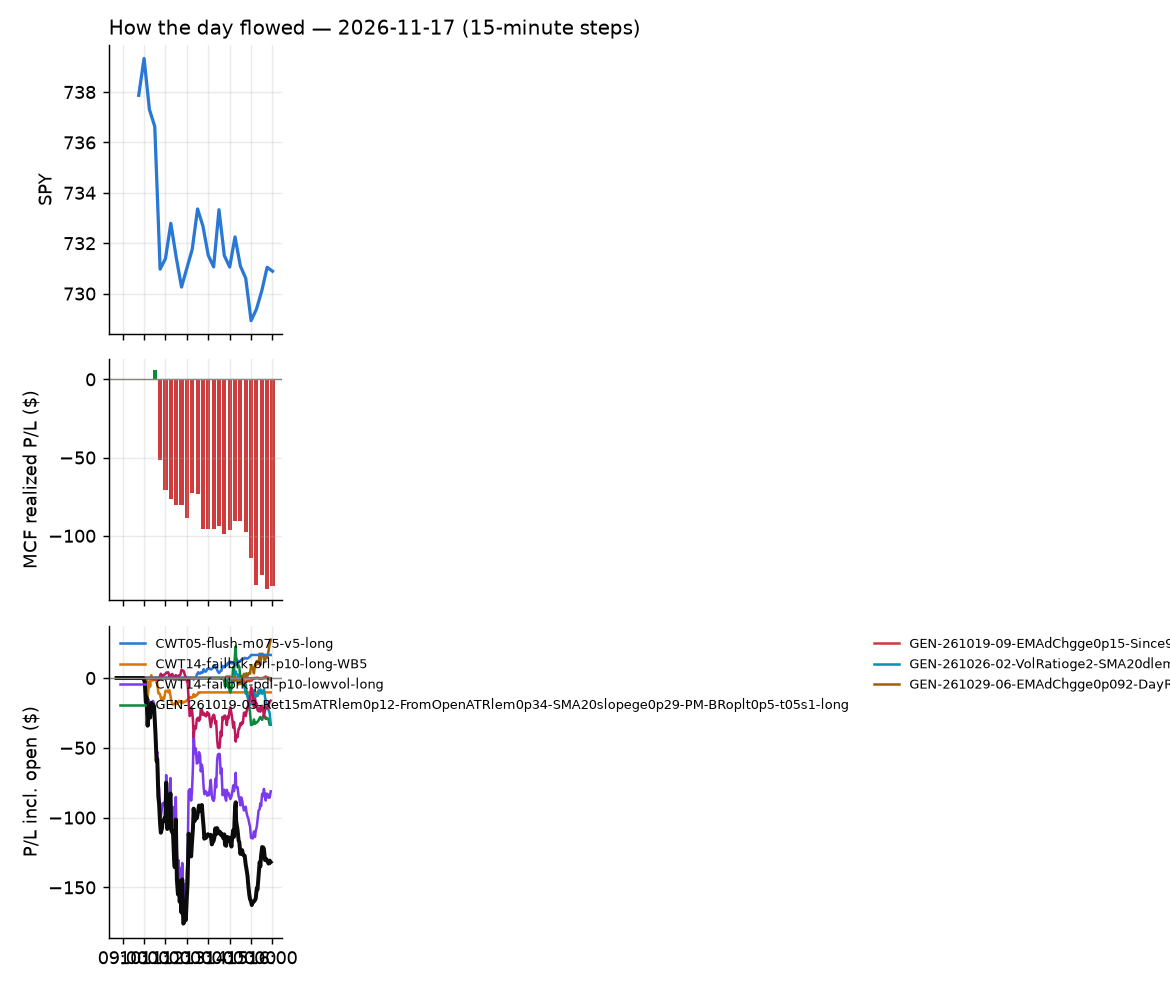

The data file committed next to this chart (first rows):
id, run_id, symbol, strategy, side, date, signal_time, entry_time, entry, stop, target, exit_time, exit, exit_reason, r_multiple, mae_r, mfe_r, success, shares, pnl, broker_order_id, slip_bps, pnl_adj, r_raw
479, 1, BAI, CWT14-failbrk-pdl-p10-lowvol-long, 1, 2026-11-17, 2026-11-17 10:00:23.939248-05:00, 2026-11-17 10:00:33.119488-05:00, 34.44, 33.86, 34.68, 2026-11-17 10:31:17.813370-05:00, 33.86, stop, -1.034, -1.061, -0.006076, , 14, -8.17, c7c30002-9444-4f82-b7bf-fbb93f5d0efa, 11.21, -8.512, -0.9927
488, 1, RBLX, CWT14-failbrk-pdl-p10-lowvol-long, 1, 2026-11-17, 2026-11-17 10:01:01.464261-05:00, 2026-11-17 10:01:06.507101-05:00, 45.74, 44.68, 46.1, 2026-11-17 10:40:56.599052-05:00, 44.59, stop, -1.107, -0.9701, 0.1413, , 10, -11.5, 12f5d785-a306-4db3-9058-a26a4fad2217, 25.21, -11.76, -1.083
473, 1, ADSK, CWT14-failbrk-orl-p10-long-WB5, 1, 2026-11-17, 2026-11-17 10:05:18.615930-05:00, 2026-11-17 10:05:19.027142-05:00, 258.9, 254.1, 259.6, 2026-11-17 10:15:13.679113-05:00, 259.7, target, 0.151, -0.2139, 0.2139, , 3, 2.36, 2b38add2-fab9-4125-bf33-6176df955341, 24.59, 2.181, 0.1634
496, 1, ARKG, CWT14-failbrk-pdl-p10-lowvol-long, 1, 2026-11-17, 2026-11-17 10:05:23.418718-05:00, 2026-11-17 10:05:27.238092-05:00, 40.6, 39.75, 40.92, 2026-11-17 10:42:53.092004-05:00, 39.74, stop, -1.039, -1.039, -0.001063, , 12, -10.26, 77576368-0443-4cba-a393-18e922f815fa, 17.27, -10.56, -1.01
559, 1, IOT, CWT14-failbrk-orl-p10-long-WB5, 1, 2026-11-17, 2026-11-17 10:05:45.907047-05:00, 2026-11-17 10:05:49.186291-05:00, 39.46, 38.46, 39.51, 2026-11-17 12:37:18.606332-05:00, 39.51, target, 0.04825, -0.9793, 0.1199, , 12, 0.64, e3ff29d2-325b-4827-8df5-a27552ce1152, 53.5, 0.5793, 0.0533
476, 1, TMO, CWT14-failbrk-pdl-p10-lowvol-long, 1, 2026-11-17, 2026-11-17 10:06:11.632310-05:00, 2026-11-17 10:06:12.837933-05:00, 689.5, 683.1, 690.8, 2026-11-17 10:23:30.626770-05:00, 691, target, 0.1852, -0.5399, 0.334, , 1, 1.4, ec76fbb1-0f59-4828-b26b-7c8f47f1bf35, 18.96, 1.2, 0.216
522, 1, VEEV, CWT14-failbrk-orl-p10-long-WB5, 1, 2026-11-17, 2026-11-17 10:06:15.137407-05:00, 2026-11-17 10:06:16.922975-05:00, 296.7, 292, 297.1, 2026-11-17 11:19:14.426124-05:00, 291.7, stop, -1.102, -0.9299, 0.1265, , 3, -15.22, 726cfa94-bbdc-4a6f-97ff-98aec59ff182, 30.42, -15.68, -1.07
477, 1, WAT, CWT14-failbrk-orl-p10-long-WB5, 1, 2026-11-17, 2026-11-17 10:06:17.323512-05:00, 2026-11-17 10:06:18.441564-05:00, 454.6, 446.2, 455.6, 2026-11-17 10:25:59.983813-05:00, 455.6, target, 0.1083, -0.2208, 0.1591, , 2, 1.94, f3a7b5b6-9bc6-4a17-8f91-adef21997a3a, 30.45, 1.825, 0.1152
497, 1, COO, CWT14-failbrk-pdl-p10-lowvol-long, 1, 2026-11-17, 2026-11-17 10:10:31.587254-05:00, 2026-11-17 10:10:33.776234-05:00, 61.85, 61.46, 62.13, 2026-11-17 10:45:22.347141-05:00, 61.41, stop, -1.209, -0.9218, 0.3841, , 8, -3.52, bad40ee0-b6f7-43e6-8552-73285570c92f, -8.885, -3.778, -1.127
502, 1, PAYX, CWT14-failbrk-pdl-p10-lowvol-long, 1, 2026-11-17, 2026-11-17 10:11:03.711937-05:00, 2026-11-17 10:11:07.026857-05:00, 116.3, 115.6, 116.8, 2026-11-17 10:55:25.783891-05:00, 115.5, stop, -1.284, -0.8909, 0.8374, , 4, -3.13, 585307e7-1416-4b70-a121-acd0be1424a4, -12.89, -3.372, -1.192
507, 1, AJG, CWT14-failbrk-pdl-p10-lowvol-long, 1, 2026-11-17, 2026-11-17 10:15:18.944208-05:00, 2026-11-17 10:15:20.790313-05:00, 285.2, 282.8, 286.1, 2026-11-17 11:02:25.801583-05:00, 282.5, stop, -1.17, -0.8375, 0.1833, , 3, -7.98, 7f778e2b-2964-4016-826f-71e2b5e6bb33, 5.964, -8.423, -1.108
503, 1, CB, CWT14-failbrk-pdl-p10-lowvol-long, 1, 2026-11-17, 2026-11-17 10:15:26.009204-05:00, 2026-11-17 10:15:27.701594-05:00, 379.7, 377.7, 380.3, 2026-11-17 10:52:49.582345-05:00, 377.2, stop, -1.297, -1.069, 0.1411, , 2, -4.94, 8f2fc068-d646-44e0-bd51-faa44acc512a, 7.907, -5.334, -1.201
489, 1, CHYM, CWT14-failbrk-pdl-p10-lowvol-long, 1, 2026-11-17, 2026-11-17 10:15:29.515224-05:00, 2026-11-17 10:15:33.017770-05:00, 34.02, 33.62, 34.16, 2026-11-17 10:40:51.302957-05:00, 33.58, stop, -1.166, -0.8886, 0.06153, , 14, -6.1, c256c1df-56f4-4f6d-95b7-3c7594a0900b, 10.51, -6.441, -1.104
540, 1, SWKS, CWT14-failbrk-pdl-p10-lowvol-long, 1, 2026-11-17, 2026-11-17 10:16:11.785987-05:00, 2026-11-17 10:16:16.537993-05:00, 86.36, 85.18, 86.95, 2026-11-17 12:07:05.660352-05:00, 87.14, target, 0.4909, -0.8818, 0.708, , 5, 3.9, df51b5f9-bee8-4945-815e-605e2cb4898f, 0.0, 2.895, 0.6613
607, 1, RMD, RW1-gapdn-bounce-flowsell-short-FD-WB3, -1, 2026-11-17, 2026-11-17 10:21:03.432233-05:00, 2026-11-17 10:21:06.174090-05:00, 239.8, 242, 237.7, 2026-11-17 15:00:38.801039-05:00, 237.7, target, 0.869, -0.3371, 0.9195, , 3, 6.11, d50ae502-45eb-4c9b-a68d-941817b62524, 5.627, 5.954, 0.8917
490, 1, ARKK, CWT14-failbrk-pdl-p10-lowvol-long, 1, 2026-11-17, 2026-11-17 10:25:21.770305-05:00, 2026-11-17 10:25:25.219013-05:00, 71.36, 70.51, 71.85, 2026-11-17 10:40:35.376437-05:00, 70.46, stop, -1.095, -0.7972, 0.1876, , 7, -6.28, 807a8aa1-ca61-4754-80cd-7d7bf2d9057a, -5.602, -6.539, -1.052
486, 1, BNY, CWT14-failbrk-pdl-p10-lowvol-long, 1, 2026-11-17, 2026-11-17 10:25:25.457836-05:00, 2026-11-17 10:25:26.411415-05:00, 151.1, 150.1, 151.4, 2026-11-17 10:36:50.285341-05:00, 150.1, stop, -1.172, -1.024, 0.1601, , 3, -3.06, 5056335c-9ee6-4a44-9cc1-96b5e40aa45a, 8.281, -3.296, -1.088
491, 1, IBKR, CWT14-failbrk-pdl-p10-lowvol-long, 1, 2026-11-17, 2026-11-17 10:25:44.316104-05:00, 2026-11-17 10:25:46.126590-05:00, 77.79, 76.99, 78.37, 2026-11-17 10:38:16.431097-05:00, 76.93, stop, -1.121, -1.046, 0.1618, , 6, -5.16, 14828ca6-0841-4c04-9f51-c6275a98b7b4, -15.4, -5.403, -1.07
481, 1, SLB, CWT14-failbrk-pdl-p10-lowvol-long, 1, 2026-11-17, 2026-11-17 10:26:06.222807-05:00, 2026-11-17 10:26:10.190187-05:00, 49.88, 49.5, 50.1, 2026-11-17 10:35:19.854461-05:00, 49.48, stop, -1.12, -0.867, 0.1576, , 10, -4, cc4af068-c163-470f-9301-9648aa08f64d, -4.008, -4.263, -1.051
506, 1, ABT, CWT14-failbrk-pdl-p10-lowvol-long, 1, 2026-11-17, 2026-11-17 10:30:19.497923-05:00, 2026-11-17 10:30:21.443101-05:00, 107.4, 106.5, 107.7, 2026-11-17 10:58:13.943497-05:00, 106.5, stop, -1.102, -1.083, 0.1217, , 4, -3.4, c9db7cd2-8f7c-4523-acb1-9b537cee1dbd, 5.591, -3.623, -1.034
523, 1, CBOE, CWT14-failbrk-pdl-p10-lowvol-long, 1, 2026-11-17, 2026-11-17 10:30:30.289497-05:00, 2026-11-17 10:30:31.315759-05:00, 373.6, 369.7, 374.6, 2026-11-17 11:19:00.260847-05:00, 374.7, target, 0.2462, -0.651, 0.364, , 2, 2.12, a1520d79-9ccb-468d-a559-fb43232fb430, 16.89, 1.921, 0.2717
498, 1, ICE, CWT14-failbrk-pdl-p10-lowvol-long, 1, 2026-11-17, 2026-11-17 10:30:51.867543-05:00, 2026-11-17 10:30:52.902965-05:00, 176.7, 175.5, 177.2, 2026-11-17 10:46:11.366163-05:00, 175.3, stop, -1.244, -0.9423, 0.1501, , 3, -4.2, 425d57e1-e624-4921-a7e3-ed701c91d3b2, 3.962, -4.475, -1.168
528, 1, JKHY, CWT14-failbrk-pdl-p10-lowvol-long, 1, 2026-11-17, 2026-11-17 10:30:56.041256-05:00, 2026-11-17 10:30:56.956423-05:00, 177.7, 175.7, 177.9, 2026-11-17 11:46:59.718811-05:00, 175.5, stop, -1.122, -1.025, -0.004833, , 3, -6.69, 772bc5be-633e-427b-9418-7e86c89d8044, 33.31, -6.966, -1.078
516, 1, MDLZ, CWT14-failbrk-pdl-p10-lowvol-long, 1, 2026-11-17, 2026-11-17 10:31:00.450701-05:00, 2026-11-17 10:31:02.387043-05:00, 67.6, 67.14, 67.73, 2026-11-17 11:08:51.554065-05:00, 67.11, stop, -1.132, -1.024, 0.1078, , 7, -3.43, 40bcfba0-05a5-439f-826d-ff61b036be6e, 10.37, -3.677, -1.056
482, 1, SCHW, CWT14-failbrk-pdl-p10-lowvol-long, 1, 2026-11-17, 2026-11-17 10:31:14.863387-05:00, 2026-11-17 10:31:16.205345-05:00, 92.13, 91.64, 92.45, 2026-11-17 10:35:09.115017-05:00, 91.63, stop, -1.124, -0.8645, 0.02058, , 5, -2.49, 15c9be0e-809a-43ae-8643-b3c9e5f6be17, -5.424, -2.73, -1.025
508, 1, RNR, CWT14-failbrk-pdl-p10-lowvol-long, 1, 2026-11-17, 2026-11-17 10:31:12.851405-05:00, 2026-11-17 10:31:16.353899-05:00, 355, 352.4, 355.9, 2026-11-17 11:02:00.973445-05:00, 352.2, stop, -1.162, -0.9747, 0.09865, , 2, -5.52, 79bd959e-a03b-49f8-a6df-b97a50fea8a6, 7.048, -5.888, -1.089
547, 1, FSLY, CWT14-failbrk-pdl-p10-lowvol-long, 1, 2026-11-17, 2026-11-17 10:40:43.878387-05:00, 2026-11-17 10:40:44.742645-05:00, 15.51, 15.09, 15.81, 2026-11-17 12:17:27.635087-05:00, 15.81, target, 0.7094, -0.5721, 0.9058, , 32, 9.63, abead017-ba81-44d7-b5f6-8039f931cd6c, -38.54, 9.523, 0.7173
562, 1, PSX, CWT14-failbrk-pdl-p10-lowvol-long, 1, 2026-11-17, 2026-11-17 10:51:03.909438-05:00, 2026-11-17 10:51:06.873274-05:00, 257.9, 255, 258.9, 2026-11-17 12:40:09.238145-05:00, 254.8, stop, -1.09, -1.008, 0.1319, , 3, -9.27, be605521-daba-4698-9fef-f0646b42c5c2, 13.39, -9.67, -1.045
565, 1, VLO, CWT14-failbrk-pdl-p10-lowvol-long, 1, 2026-11-17, 2026-11-17 10:51:18.991091-05:00, 2026-11-17 10:51:20.382152-05:00, 367, 362.2, 368.7, 2026-11-17 12:42:29.789721-05:00, 362.2, stop, -1.049, -1.049, 0.1143, , 2, -9.72, a9bf3ae6-c0b3-48d8-ae6e-2cbaeb3a1e4a, 13.09, -10.1, -1.01
661, 1, AXTI, CWT14-failbrk-pdl-p10-lowvol-long, 1, 2026-11-17, 2026-11-17 11:00:24.770067-05:00, 2026-11-17 11:00:27.217479-05:00, 36.52, 34.61, 37.29, 2026-11-17 15:55:38.806994-05:00, 36.49, flatten, -0.02458, -0.8, 0.4078, , 13, -0.42, 83f0a1be-75de-46ad-84ad-5a7fdf8a1aa1, 34.35, -0.6111, -0.01689
662, 1, CAT, CWT14-failbrk-pdl-p10-lowvol-long, 1, 2026-11-17, 2026-11-17 11:00:29.639425-05:00, 2026-11-17 11:00:30.384541-05:00, 568.7, 560.5, 572.6, 2026-11-17 15:55:37.539069-05:00, 568, flatten, -0.09686, -0.6586, 0.1595, , 1, -0.67, dc72927b-b35f-4be8-a09a-5c16f616a005, 2.638, -0.7957, -0.08156
531, 1, CHTR, RW1-gapdn-bounce-flowsell-short-FD-WB3, -1, 2026-11-17, 2026-11-17 11:00:33.346385-05:00, 2026-11-17 11:00:35.333073-05:00, 140, 141.9, 138.2, 2026-11-17 11:58:25.772026-05:00, 141.9, stop, -1.052, -1.055, 0.3588, , 3, -5.76, 11173d5c-8b1b-4764-a48d-62d9e327c533, 6.069, -5.982, -1.013
512, 1, CORZ, CWT14-failbrk-pdl-p10-lowvol-long, 1, 2026-11-17, 2026-11-17 11:00:35.269005-05:00, 2026-11-17 11:00:37.575087-05:00, 13.41, 13.03, 13.54, 2026-11-17 11:07:15.363115-05:00, 13.55, target, 0.3292, -0.1236, 0.6234, , 37, 5.19, ac73973c-2d6d-410f-a873-1030124b89ec, 31.53, 4.648, 0.3676
532, 1, CVNA, CWT14-failbrk-pdl-p10-lowvol-long, 1, 2026-11-17, 2026-11-17 11:00:36.795756-05:00, 2026-11-17 11:00:38.090666-05:00, 69.98, 68.94, 70.59, 2026-11-17 11:59:12.113645-05:00, 70.61, target, 0.5778, -0.3734, 0.6367, , 7, 4.41, 5e5ecc8e-a436-4381-be44-29fa07adad8e, -8.567, 4.224, 0.6032
543, 1, EMR, CWT14-failbrk-pdl-p10-lowvol-long, 1, 2026-11-17, 2026-11-17 11:00:41.110598-05:00, 2026-11-17 11:00:43.091531-05:00, 160.6, 158.8, 160.9, 2026-11-17 12:16:52.437086-05:00, 160.9, target, 0.1835, -0.6447, 0.2941, , 3, 1.06, 4258a48c-45b6-45a3-934d-f6e951280eae, 22.47, 0.9733, 0.1998
555, 1, ESI, CWT14-failbrk-pdl-p10-lowvol-long, 1, 2026-11-17, 2026-11-17 11:00:42.168924-05:00, 2026-11-17 11:00:45.466947-05:00, 31.66, 31.19, 31.8, 2026-11-17 12:20:58.262452-05:00, 31.8, target, 0.2913, -0.6655, 0.273, , 15, 2.11, 51cf2c50-3e51-4e6d-a2e7-9f0de6f4cf0d, 19.62, 2.048, 0.3001
541, 1, INIO, CWT14-failbrk-pdl-p10-lowvol-long, 1, 2026-11-17, 2026-11-17 11:00:52.015049-05:00, 2026-11-17 11:00:53.314285-05:00, 13.63, 13.16, 13.77, 2026-11-17 12:07:08.306215-05:00, 13.77, target, 0.2965, -0.3261, 0.3222, , 36, 5.04, f56c277c-908e-4503-afea-1f1824912de4, 44.22, 4.97, 0.3007
517, 1, MRVL, CWT14-failbrk-pdl-p10-lowvol-long, 1, 2026-11-17, 2026-11-17 11:01:00.187837-05:00, 2026-11-17 11:01:04.035390-05:00, 145, 139.8, 146.8, 2026-11-17 11:09:05.271858-05:00, 146.8, target, 0.3539, -0.04428, 0.4948, , 3, 5.5, e40ab1f5-9417-4b8e-9781-0e01b3609c8b, 33.68, 5.435, 0.3581
533, 1, PWR, CWT14-failbrk-pdl-p10-lowvol-long, 1, 2026-11-17, 2026-11-17 11:01:10.119020-05:00, 2026-11-17 11:01:11.379529-05:00, 587.4, 576.2, 591.3, 2026-11-17 12:05:58.420585-05:00, 591.5, target, 0.3422, -0.1465, 0.3958, , 1, 4.09, 393a23ca-0b79-434e-ac7a-88f1626942c4, 19.28, 3.83, 0.3654
597, 1, RIO, CWT14-failbrk-pdl-p10-lowvol-long, 1, 2026-11-17, 2026-11-17 11:01:12.198245-05:00, 2026-11-17 11:01:15.792818-05:00, 80, 79.47, 80.32, 2026-11-17 14:51:26.457875-05:00, 79.45, stop, -1.124, -0.9696, 0.3809, , 6, -3.32, 63d3b937-657b-4adc-ae0a-35bcf8dbab94, -4.569, -3.57, -1.045
663, 1, STX, CWT14-failbrk-pdl-p10-lowvol-long, 1, 2026-11-17, 2026-11-17 11:01:18.821938-05:00, 2026-11-17 11:01:19.509074-05:00, 496.3, 481.7, 502, 2026-11-17 15:55:40.529491-05:00, 501.3, flatten, 0.3376, -0.4998, 0.3921, , 2, 10.07, cc68b5de-ed43-4baa-a147-644c0fb47af8, 21.61, 9.849, 0.3452
524, 1, SUNB, CWT14-failbrk-pdl-p10-lowvol-long, 1, 2026-11-17, 2026-11-17 11:01:19.019735-05:00, 2026-11-17 11:01:21.528381-05:00, 80.62, 79.86, 80.94, 2026-11-17 11:21:42.970728-05:00, 80.97, target, 0.4094, -0.4503, 0.3339, , 6, 2.12, d272f4e2-965b-4a7a-b99b-9d364181fe63, 4.861, 1.864, 0.4657
608, 1, TEL, CWT14-failbrk-pdl-p10-lowvol-long, 1, 2026-11-17, 2026-11-17 11:01:20.134909-05:00, 2026-11-17 11:01:22.964485-05:00, 212.4, 209.8, 213.1, 2026-11-17 15:01:09.779058-05:00, 209.8, stop, -1.06, -0.8134, 0.2737, , 3, -7.92, 6dd22c12-c114-47fc-8532-e8b35e8b3b28, 18.87, -8.249, -1.018
521, 1, TXN, CWT14-failbrk-pdl-p10-lowvol-long, 1, 2026-11-17, 2026-11-17 11:01:22.779370-05:00, 2026-11-17 11:01:23.755783-05:00, 292.3, 287.9, 293.5, 2026-11-17 11:15:26.219668-05:00, 293.6, target, 0.2695, -0.1448, 0.3627, , 3, 3.96, 75a2c391-2d7e-4ba2-8781-f9118bc56c1d, 22.29, 3.544, 0.3011
567, 1, TT, CWT14-failbrk-pdl-p10-lowvol-long, 1, 2026-11-17, 2026-11-17 11:01:22.129259-05:00, 2026-11-17 11:01:24.186733-05:00, 405.8, 400.5, 406.8, 2026-11-17 13:26:56.116678-05:00, 406.8, target, 0.177, -0.7151, 0.2469, , 2, 2.0, 3c99783a-8853-45e1-8dd4-6e0aae614e76, 27.43, 1.878, 0.1884
520, 1, TVTX, CWT14-failbrk-pdl-p10-lowvol-long, 1, 2026-11-17, 2026-11-17 11:01:22.422559-05:00, 2026-11-17 11:01:25.575568-05:00, 49.43, 48.76, 49.74, 2026-11-17 11:15:23.866832-05:00, 49.75, target, 0.4572, -0.1041, 0.684, , 10, 3.2, 362708ee-1491-49eb-9038-56a8c2230126, 3.036, 3.075, 0.4758
664, 1, VRT, CWT14-failbrk-pdl-p10-lowvol-long, 1, 2026-11-17, 2026-11-17 11:01:26.289331-05:00, 2026-11-17 11:01:28.212820-05:00, 187.8, 182.3, 190.2, 2026-11-17 15:55:41.754830-05:00, 188.4, flatten, 0.1114, -0.6612, 0.2655, , 3, 1.95, 553147b4-0ab9-4e6d-bf85-6494250fd1eb, 12.05, 1.825, 0.119
588, 1, XME, CWT14-failbrk-pdl-p10-lowvol-long, 1, 2026-11-17, 2026-11-17 11:01:29.428816-05:00, 2026-11-17 11:01:30.926944-05:00, 90.05, 89.11, 90.51, 2026-11-17 14:38:09.077181-05:00, 89.1, stop, -1.058, -1.008, 0.3077, , 5, -4.75, 27659b25-8e2d-4742-810a-d4491947c691, 0.5553, -4.984, -1.008
548, 1, BKR, CWT14-failbrk-pdl-p10-lowvol-long, 1, 2026-11-17, 2026-11-17 11:05:23.361032-05:00, 2026-11-17 11:05:25.374227-05:00, 47.78, 47.19, 48.03, 2026-11-17 12:19:01.012931-05:00, 48.04, target, 0.4135, -0.4406, 0.466, , 10, 2.64, e80e186b-6694-4ed7-8ce0-68a0f45c35de, 6.283, 2.44, 0.4474
556, 1, HLI, CWT14-failbrk-pdl-p10-lowvol-long, 1, 2026-11-17, 2026-11-17 11:05:38.861698-05:00, 2026-11-17 11:05:40.290893-05:00, 139.1, 137.6, 139.7, 2026-11-17 12:19:23.130392-05:00, 139.7, target, 0.3876, -0.4777, 0.5215, , 3, 1.95, edeaa321-5c40-4efd-a3a9-6f441faa92df, 7.195, 1.728, 0.4374
563, 1, EBAY, CWT14-failbrk-pdl-p10-lowvol-long, 1, 2026-11-17, 2026-11-17 11:10:28.385960-05:00, 2026-11-17 11:10:28.502715-05:00, 118.9, 118.1, 119.5, 2026-11-17 12:41:59.407211-05:00, 118, stop, -1.14, -1.043, 0.2133, , 4, -3.6, 1af239f2-4f93-45c0-901d-bafc7c9fe41d, -10.08, -3.847, -1.067
593, 1, HIG, CWT14-failbrk-pdl-p10-lowvol-long, 1, 2026-11-17, 2026-11-17 11:15:37.763487-05:00, 2026-11-17 11:15:38.416675-05:00, 137.1, 136.3, 137.5, 2026-11-17 14:42:06.169873-05:00, 136.3, stop, -1.11, -0.9585, 0.3727, , 3, -2.6, ab9044b2-3895-4863-8431-8b57d3313ec2, 3.647, -2.814, -1.026
584, 1, TRV, CWT14-failbrk-pdl-p10-lowvol-long, 1, 2026-11-17, 2026-11-17 11:16:00.106522-05:00, 2026-11-17 11:16:01.739969-05:00, 401.6, 399.1, 402.7, 2026-11-17 14:34:06.877606-05:00, 399.1, stop, -1.101, -1.019, 0.3119, , 2, -4.88, 206ea113-08bb-438e-bf98-2d16e7f31b28, 0.8717, -5.297, -1.015
665, 1, TENB, RW1-gapdn-bounce-flowsell-short-FD-WB3, -1, 2026-11-17, 2026-11-17 11:41:21.323415-05:00, 2026-11-17 11:41:23.908712-05:00, 38.42, 39.4, 37.8, 2026-11-17 15:55:36.455246-05:00, 38.6, flatten, -0.1986, -0.8864, 0.4381, , 12, -2.16, d65e8fe0-49cb-46b6-b78f-5a63e5940d3d, 46.63, -2.339, -0.1834
666, 1, COIN, RW1-gapdn-bounce-flowsell-short-FD-WB3, -1, 2026-11-17, 2026-11-17 12:00:31.060736-05:00, 2026-11-17 12:00:32.956287-05:00, 115.6, 118.3, 113.4, 2026-11-17 15:55:40.765535-05:00, 115.3, flatten, 0.0768, -0.5873, 0.1762, , 4, 0.94, 86e2c306-a1b1-4b50-97b7-32b5041da654, 22.01, 0.8369, 0.08625
667, 1, CRCL, RW1-gapdn-bounce-flowsell-short-FD-WB3, -1, 2026-11-17, 2026-11-17 12:00:32.057284-05:00, 2026-11-17 12:00:33.894401-05:00, 54.29, 55.65, 53.18, 2026-11-17 15:55:36.652025-05:00, 54.65, flatten, -0.2764, -0.7784, 0.1787, , 9, -3.22, 441ff8e7-0879-4288-8e80-e6794e1412f5, 21.96, -3.372, -0.264
668, 1, IT, RW1-gapdn-bounce-flowsell-short-FD-WB3, -1, 2026-11-17, 2026-11-17 12:00:52.222614-05:00, 2026-11-17 12:00:52.643663-05:00, 183.8, 186.9, 181.3, 2026-11-17 15:55:37.104351-05:00, 184.3, flatten, -0.1664, -0.4707, 0.3062, , 3, -1.41, ac564361-57bc-43ee-a2b8-7feee319e4d9, 15.75, -1.533, -0.1531
534, 1, ON, CWT14-failbrk-pdl-p10-lowvol-long, 1, 2026-11-17, 2026-11-17 12:01:03.624328-05:00, 2026-11-17 12:01:04.759721-05:00, 67.35, 66.32, 68.11, 2026-11-17 12:06:04.265886-05:00, 68.15, target, 0.7247, -0.1019, 0.194, , 7, 5.57, 6ea385a2-a4b1-40bc-aeaa-3dbf4eb04c7a, -23.7, 5.229, 0.772
669, 1, SOLS, RW1-gapdn-bounce-flowsell-short-FD-WB3, -1, 2026-11-17, 2026-11-17 12:01:14.480937-05:00, 2026-11-17 12:01:16.968048-05:00, 63.77, 64.6, 63.07, 2026-11-17 15:55:35.825686-05:00, 63.55, flatten, 0.2431, -0.8783, 0.8295, , 7, 1.54, 81a8ffd6-5b65-4a1b-84bf-e6989c03b495, 10.18, 1.414, 0.2647
557, 1, SSO, RW1-gapdn-bounce-flowsell-short-FD-WB3, -1, 2026-11-17, 2026-11-17 12:01:16.315541-05:00, 2026-11-17 12:01:19.125105-05:00, 62.77, 63.52, 62.36, 2026-11-17 12:20:54.417850-05:00, 63.52, stop, -1.044, -1.008, 0.2288, , 7, -5.24, bee33bdc-ad33-4e3b-988b-5806f672e146, 26.77, -5.473, -0.9992
... 50 more rows
